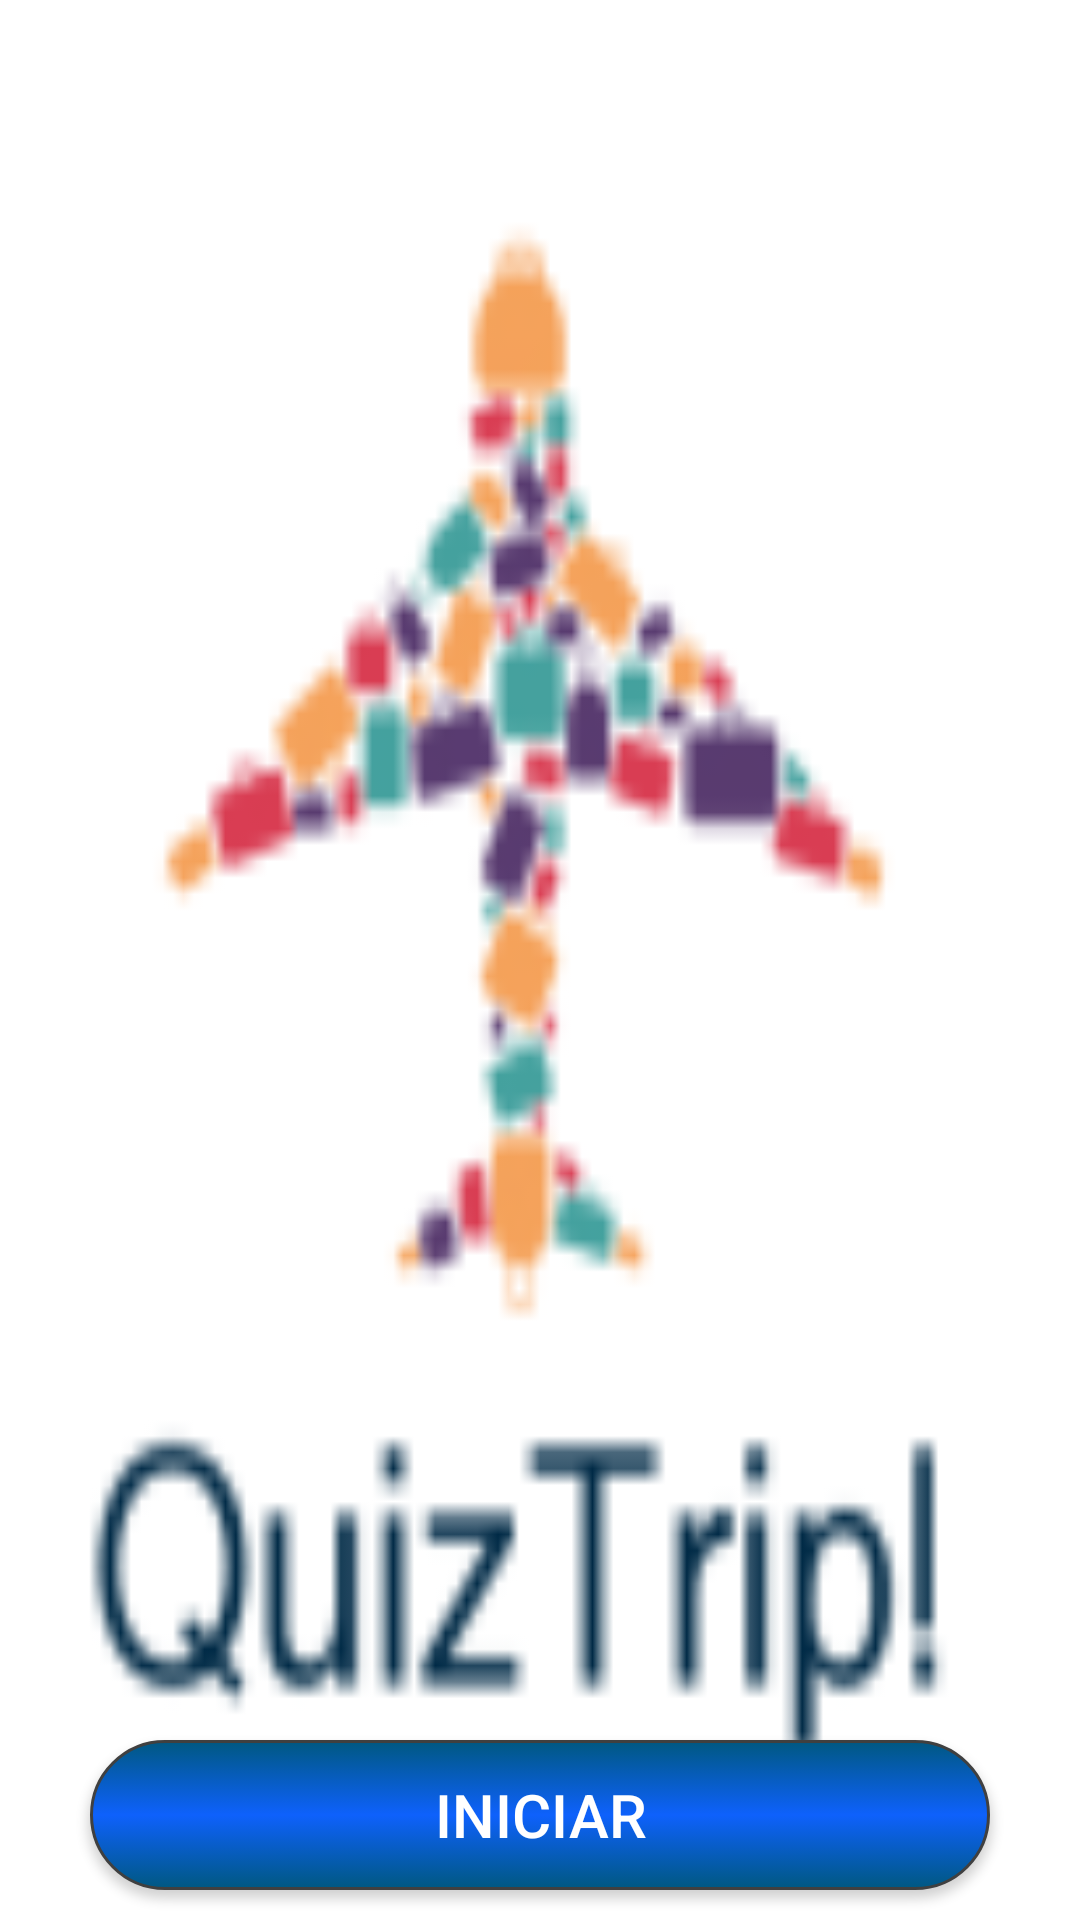

Android layout source for this screen:
<!-- AndroidManifest.xml: application theme AppTheme -->
<!-- res/layout/activity_home.xml -->
<?xml version="1.0" encoding="utf-8"?>
<RelativeLayout xmlns:android="http://schemas.android.com/apk/res/android"
    xmlns:app="http://schemas.android.com/apk/res-auto"
    xmlns:tools="http://schemas.android.com/tools"
    android:layout_width="match_parent"
    android:layout_height="match_parent"
    android:background="@drawable/logo_quiz"
    tools:context="com.example.quiztrip.quiztrip.Home"
    android:id="@+id/rel"
    >

    <Button
        android:layout_width="300dp"
        android:layout_height="50dp"
        android:layout_centerHorizontal="true"
        android:textColor="@color/colorPreto"
        android:textSize="20dp"
        android:text="Iniciar"
        android:layout_alignParentBottom="true"
        android:id="@+id/btnIniciar1"
        android:onClick="proxima"
        android:background="@drawable/botao_clicavel"
        android:layout_marginBottom="10dp"

        />

</RelativeLayout>
<!-- resources referenced by this layout -->
<resources>
  <color name="colorPreto">#ffffff</color>
  <!-- drawable botao_clicavel (drawable) -->
  <?xml version="1.0" encoding="utf-8"?>
  <selector xmlns:android="http://schemas.android.com/apk/res/android">
      <item android:state_pressed="true" android:drawable="@drawable/botao_pressionado" />
      <item android:drawable="@drawable/botao" />
  </selector>
  <!-- drawable logo_quiz: jpg bitmap (drawable, 60973 bytes) -->
  <style name="AppTheme" parent="Theme.AppCompat.NoActionBar">
          
          <item name="azulEscuro1">@color/azulEscuro1</item>
          <item name="azulEscuro2">@color/azulEscuro2</item>
          <item name="colorAccent">@color/colorAccent</item>
      </style>
  <!-- drawable botao_pressionado (drawable) -->
  <?xml version="1.0" encoding="utf-8"?>
  <shape xmlns:android="http://schemas.android.com/apk/res/android" android:shape="rectangle">
      <stroke android:width="1dp" android:color="#FF404040" />
      <corners android:radius="50dp" />
      <gradient
          android:startColor="#0e61fc"
          android:centerColor="#005881"
          android:endColor="#0e61fc"
          android:angle="90" />
  </shape>
  <!-- drawable botao (drawable) -->
  <?xml version="1.0" encoding="utf-8"?>
  <shape xmlns:android="http://schemas.android.com/apk/res/android" android:shape="rectangle">
      <stroke android:width="1dp" android:color="#FF404040" />
      <corners android:radius="50dp" />
      <gradient
          android:startColor="#005881"
          android:centerColor="#0e61fc"
          android:endColor="#005881"
          android:angle="90" />
  </shape>
  <color name="colorAccent">#ffffff</color>
</resources>
